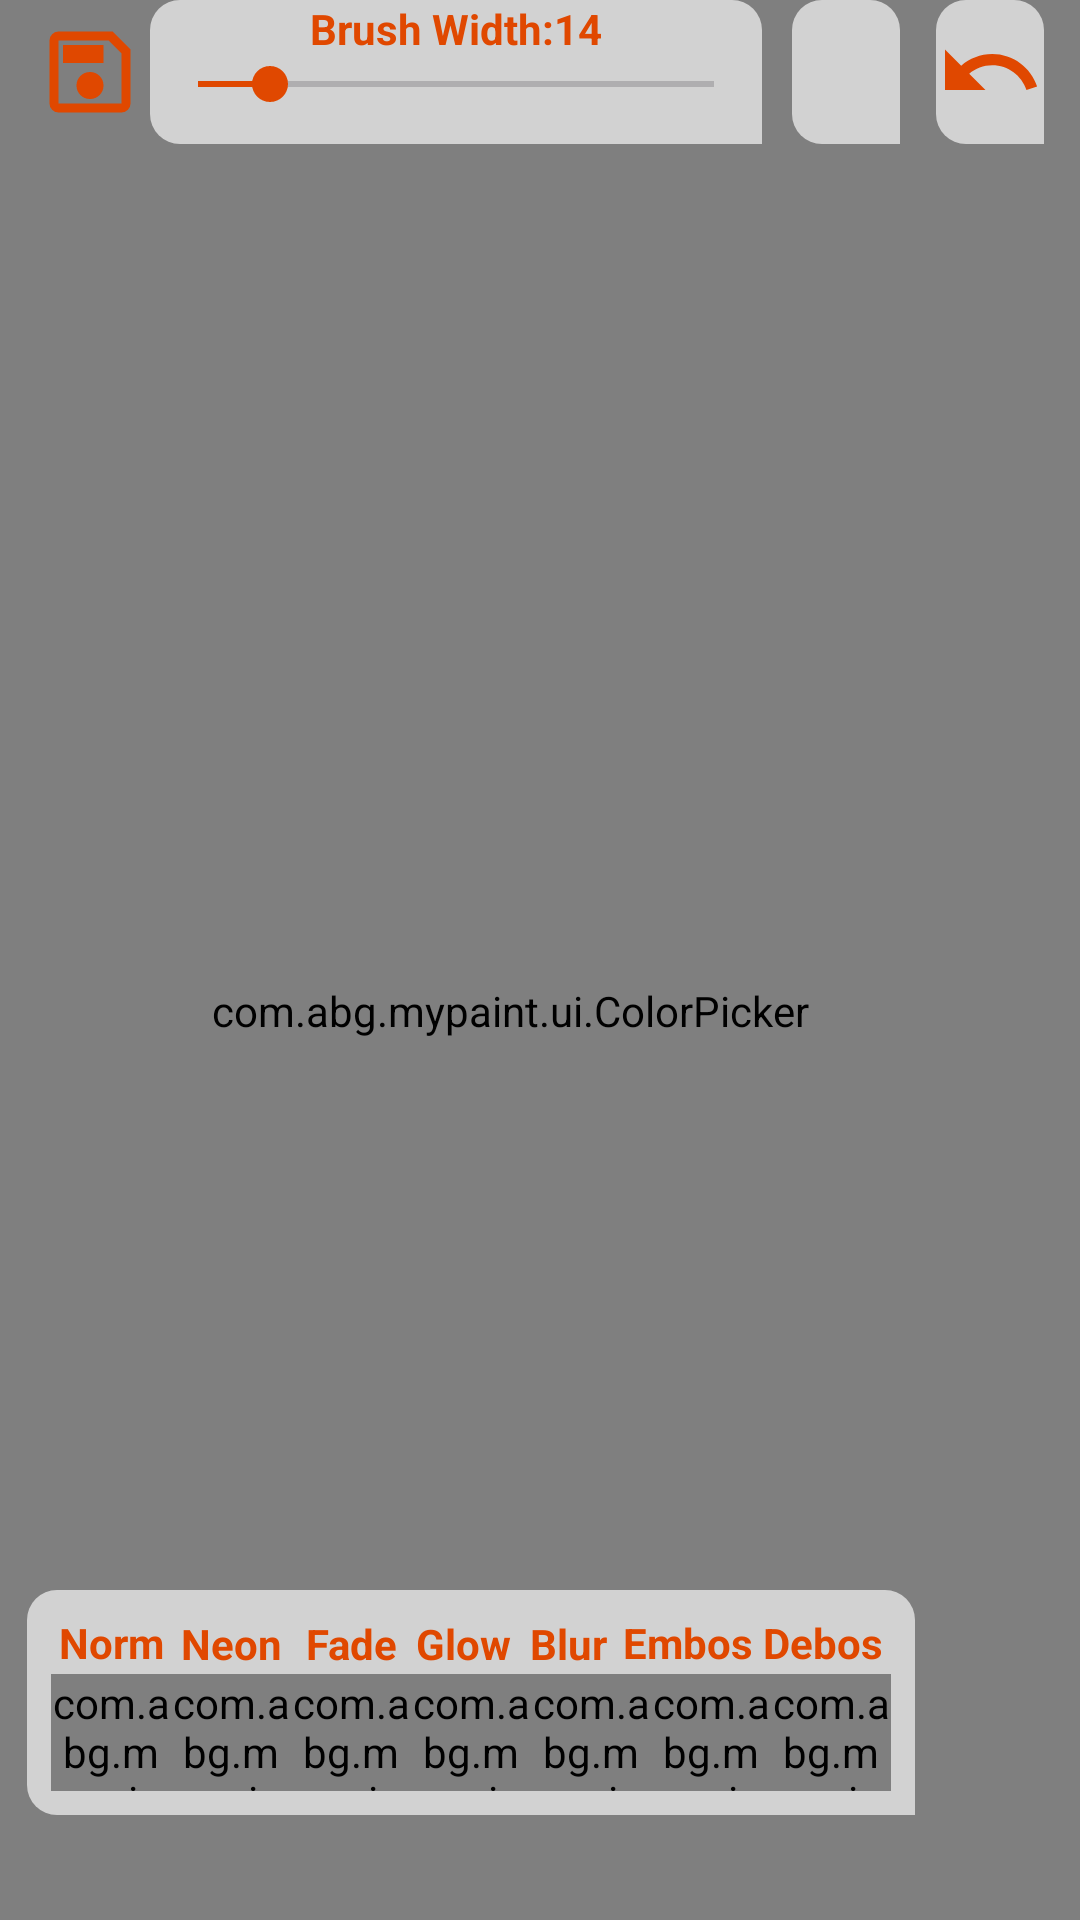

Reconstruct the res/layout file that produces this screen, plus the resources it refers to.
<!-- AndroidManifest.xml: application theme Theme.MyPaint -->
<!-- res/layout/drawable_view_layout.xml -->
<?xml version="1.0" encoding="utf-8"?>
<FrameLayout xmlns:android="http://schemas.android.com/apk/res/android"
    xmlns:app="http://schemas.android.com/apk/res-auto"
    xmlns:shader="http://schemas.android.com/apk/res-auto"
    android:id="@+id/draw_main_frame"
    android:layout_width="match_parent"
    android:layout_height="match_parent"
    android:background="@android:color/white">

    <com.abg.mypaint.ui.FingerPaintView
        android:id="@+id/finger_paint"
        android:layout_width="match_parent"
        android:layout_height="match_parent"/>

    <com.abg.mypaint.ui.ColorPicker
        android:id="@+id/color_picker"
        android:layout_width="match_parent"
        android:layout_height="match_parent"
        android:layout_gravity="end"
        android:layout_marginTop="64dip"
        android:layout_marginEnd="20dip"
        android:layout_marginBottom="30dip" />

    <HorizontalScrollView
        android:layout_width="wrap_content"
        android:layout_height="80dip"
        android:layout_gravity="end|bottom"
        android:layout_marginTop="64dip"
        android:layout_marginEnd="55dip"
        android:layout_marginBottom="30dip"
        android:paddingBottom="5dip"
        android:scrollbars="none">

        <LinearLayout
            android:id="@+id/brush_option_frame"
            android:layout_width="wrap_content"
            android:layout_height="match_parent"
            android:background="@drawable/brushes_background"
            android:padding="8dp"
            android:orientation="vertical">

            <LinearLayout
                android:layout_width="match_parent"
                android:layout_height="20dip"
                android:gravity="center"
                android:orientation="horizontal">

                <TextView
                    android:layout_width="40dip"
                    android:layout_height="match_parent"
                    android:gravity="center"
                    android:text="@string/normal"
                    android:textColor="@color/colorAccent"
                    android:textStyle="bold" />

                <TextView
                    android:layout_width="40dip"
                    android:layout_height="match_parent"
                    android:gravity="center"
                    android:text="@string/neon"
                    android:textColor="@color/colorAccent"
                    android:textStyle="bold" />

                <TextView
                    android:layout_width="40dip"
                    android:layout_height="match_parent"
                    android:gravity="center"
                    android:text="@string/fade"
                    android:textColor="@color/colorAccent"
                    android:textStyle="bold" />

                <TextView
                    android:layout_width="35dip"
                    android:layout_height="match_parent"
                    android:gravity="center"
                    android:text="@string/glow"
                    android:textColor="@color/colorAccent"
                    android:textStyle="bold" />

                <TextView
                    android:layout_width="35dip"
                    android:layout_height="match_parent"
                    android:gravity="center"
                    android:text="@string/blur"
                    android:textColor="@color/colorAccent"
                    android:textStyle="bold" />

                <TextView
                    android:layout_width="45dip"
                    android:layout_height="match_parent"
                    android:gravity="center"
                    android:text="@string/emboss"
                    android:textColor="@color/colorAccent"
                    android:textStyle="bold" />

                <TextView
                    android:layout_width="45dip"
                    android:layout_height="match_parent"
                    android:gravity="center"
                    android:text="@string/deboss"
                    android:textColor="@color/colorAccent"
                    android:textStyle="bold" />

            </LinearLayout>

            <LinearLayout
                android:layout_width="match_parent"
                android:layout_height="match_parent"
                android:orientation="horizontal">

                <com.abg.mypaint.ui.ShaderTextView
                    android:id="@+id/default_brush"
                    android:layout_width="40dip"
                    android:layout_height="match_parent"
                    android:text="|"
                    android:textAlignment="center"
                    android:textColor="@color/colorAccent"
                    android:textSize="50sp"
                    android:textStyle="bold"
                    shader:mask_id="def"
                    shader:mask_radius="1" />

                <com.abg.mypaint.ui.ShaderTextView
                    android:id="@+id/solid_brush"
                    android:layout_width="40dip"
                    android:layout_height="match_parent"
                    android:text="|"
                    android:textAlignment="center"
                    android:textColor="@color/colorAccent"
                    android:textSize="50sp"
                    android:textStyle="bold"
                    shader:mask_id="solid"
                    shader:mask_radius="1" />

                <com.abg.mypaint.ui.ShaderTextView
                    android:id="@+id/inner_brush"
                    android:layout_width="40dip"
                    android:layout_height="match_parent"
                    android:gravity="center"
                    android:text="|"
                    android:textColor="@color/colorAccent"
                    android:textSize="50sp"
                    android:textStyle="bold"
                    shader:mask_id="neon"
                    shader:mask_radius="14" />

                <com.abg.mypaint.ui.ShaderTextView
                    android:id="@+id/neon_brush"
                    android:layout_width="40dip"
                    android:layout_height="match_parent"
                    android:gravity="center"
                    android:text="|"
                    android:textColor="@color/colorAccent"
                    android:textSize="50sp"
                    android:textStyle="bold"
                    shader:mask_id="inner"
                    shader:mask_radius="14" />

                <com.abg.mypaint.ui.ShaderTextView
                    android:id="@+id/blur_brush"
                    android:layout_width="40dip"
                    android:layout_height="match_parent"
                    android:gravity="center"
                    android:text="|"
                    android:textColor="@color/colorAccent"
                    android:textSize="50sp"
                    android:textStyle="bold"
                    shader:mask_id="blur"
                    shader:mask_radius="14" />

                <com.abg.mypaint.ui.ShaderTextView
                    android:id="@+id/emboss_brush"
                    android:layout_width="40dip"
                    android:layout_height="match_parent"
                    android:gravity="center"
                    android:text="|"
                    android:textColor="@color/colorAccent"
                    android:textSize="50sp"
                    android:textStyle="bold"
                    shader:mask_id="emboss"
                    shader:mask_radius="14" />

                <com.abg.mypaint.ui.ShaderTextView
                    android:id="@+id/deboss_brush"
                    android:layout_width="40dip"
                    android:layout_height="match_parent"
                    android:gravity="center"
                    android:text="|"
                    android:textColor="@color/colorAccent"
                    android:textSize="50sp"
                    android:textStyle="bold"
                    shader:mask_id="deboss"
                    shader:mask_radius="14" />

            </LinearLayout>
        </LinearLayout>
    </HorizontalScrollView>

    <FrameLayout
        android:id="@+id/undo_frame"
        android:layout_width="match_parent"
        android:layout_height="64dip"
        android:layout_gravity="end"
        android:orientation="horizontal">

        <ImageButton
            android:id="@+id/save"
            android:layout_width="36dip"
            android:layout_height="48dip"
            android:layout_gravity="start"
            android:layout_marginStart="12dip"
            android:background="?attr/selectableItemBackgroundBorderless"
            app:srcCompat="@drawable/save_fill0_wght400_grad0_opsz24" />

        <LinearLayout
            android:id="@+id/stroke_width_layout"
            android:layout_width="match_parent"
            android:layout_height="48dip"
            android:layout_marginStart="50dip"
            android:layout_marginEnd="106dip"
            android:background="@drawable/brushes_background"
            android:gravity="end"
            android:orientation="vertical">

            <TextView
                android:id="@+id/stroke_width_status"
                android:layout_width="wrap_content"
                android:layout_height="wrap_content"
                android:layout_gravity="center"
                android:text="Brush Width:14"
                android:textColor="#e04800"
                android:textStyle="bold" />

            <SeekBar
                android:id="@+id/stroke_width_seekbar"
                android:layout_width="match_parent"
                android:layout_height="wrap_content"
                android:progress="14" />
        </LinearLayout>

        <ImageButton
            android:id="@+id/show_stroke_bar"
            android:layout_width="36dip"
            android:layout_height="48dip"
            android:layout_gravity="end"
            android:layout_marginEnd="60dip"
            android:background="@drawable/brushes_background"
            app:srcCompat="@drawable/ic_gestures" />

        <ImageButton
            android:id="@+id/undo_btn"
            android:layout_width="36dip"
            android:layout_height="48dip"
            android:layout_gravity="end"
            android:layout_marginEnd="12dip"
            android:background="@drawable/brushes_background"
            app:srcCompat="@drawable/ic_undo" />

    </FrameLayout>

</FrameLayout>
<!-- resources referenced by this layout -->
<resources>
  <color name="colorAccent">#e04800</color>
  <!-- drawable brushes_background (drawable) -->
  <?xml version="1.0" encoding="utf-8"?>
  <shape
      xmlns:android="http://schemas.android.com/apk/res/android"
      android:shape="rectangle">
      <corners
          android:bottomLeftRadius="10dp"
          android:bottomRightRadius="0dp"
          android:topLeftRadius="10dp"
          android:topRightRadius="10dp" >
      </corners>
      <solid android:color="@color/color_back"/>
  
  </shape>
  <!-- drawable ic_undo (drawable) -->
  <?xml version="1.0" encoding="utf-8"?>
  <vector xmlns:android="http://schemas.android.com/apk/res/android"
      android:width="36dp"
      android:height="36dp"
      android:viewportWidth="24"
      android:viewportHeight="24">
  
      <path
          android:pathData="M0,0 L24,0 L24,24 L0,24 Z" />
      <path
          android:fillColor="#e04800"
          android:pathData="M12.5,8 C9.85,8,7.45,8.99,5.6,10.6 L2,7 L2,16 L11,16 L7.38,12.38
  C8.77,11.22,10.54,10.5,12.5,10.5 C16.04,10.5,19.05,12.81,20.1,16 L22.47,15.22
  C21.08,11.03,17.15,8,12.5,8 Z" />
  </vector>
  <!-- drawable save_fill0_wght400_grad0_opsz24 (drawable) -->
  <vector xmlns:android="http://schemas.android.com/apk/res/android"
      android:width="36dp"
      android:height="36dp"
      android:viewportWidth="960"
      android:viewportHeight="960">
    <path
        android:fillColor="@color/colorAccent"
        android:pathData="M840,280v480q0,33 -23.5,56.5T760,840L200,840q-33,0 -56.5,-23.5T120,760v-560q0,-33 23.5,-56.5T200,120h480l160,160ZM760,314L646,200L200,200v560h560v-446ZM480,720q50,0 85,-35t35,-85q0,-50 -35,-85t-85,-35q-50,0 -85,35t-35,85q0,50 35,85t85,35ZM240,400h360v-160L240,240v160ZM200,314v446,-560 114Z"/>
  </vector>
  <string name="blur">Blur</string>
  <string name="deboss">Deboss</string>
  <string name="emboss">Emboss</string>
  <string name="fade" translatable="false">Fade</string>
  <string name="glow">Glow</string>
  <string name="neon">Neon</string>
  <string name="normal">Normal</string>
  <style name="Theme.MyPaint" parent="Base.Theme.MyPaint" />
  <color name="color_back">#a6ffffff</color>
  <style name="Base.Theme.MyPaint" parent="Theme.Material3.DayNight.NoActionBar">
          
          <item name="colorPrimary">@color/colorPrimary</item>
          <item name="colorPrimaryDark">@color/colorPrimaryDark</item>
          <item name="colorAccent">@color/colorAccent</item>
      </style>
  <color name="colorPrimary">#e04800</color>
  <color name="colorPrimaryDark">#FFFFFF</color>
</resources>
